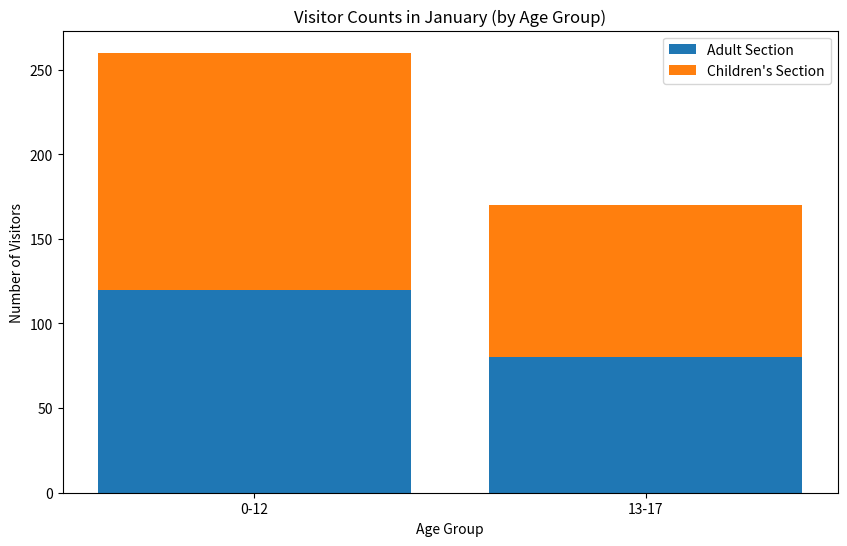

Python code for this plot:

import matplotlib.pyplot as plt
import numpy as np

# Your table data
data = [
    {'Age Group': '0-12', 'January': 0, 'Adult Section': 120, 'January.1': 0, "Children's Section": 140, 'February': np.nan, 'Adult Section.1': np.nan, 'February.1': np.nan, "Children's Section.1": np.nan},
    {'Age Group': '13-17', 'January': 40, 'Adult Section': 80, 'January.1': 45, "Children's Section": 90, 'February': np.nan, 'Adult Section.1': np.nan, 'February.1': np.nan, "Children's Section.1": np.nan},
    # ... other data rows
]

# Extracting data
age_groups = [d['Age Group'] for d in data]
january_adults = np.nan_to_num([d['Adult Section'] for d in data])
january_children = np.nan_to_num([d["Children's Section"] for d in data])

# Setting up the figure size
plt.figure(figsize=(10, 6))

# Stacking bars: first the Adult section, then the Children's on top
plt.bar(age_groups, january_adults, label='Adult Section')
plt.bar(age_groups, january_children, bottom=january_adults, label="Children's Section")

# Adding title and labels
plt.title('Visitor Counts in January (by Age Group)')
plt.xlabel('Age Group')
plt.ylabel('Number of Visitors')

# Adding a legend
plt.legend()

# Showing the final plot
plt.show()
